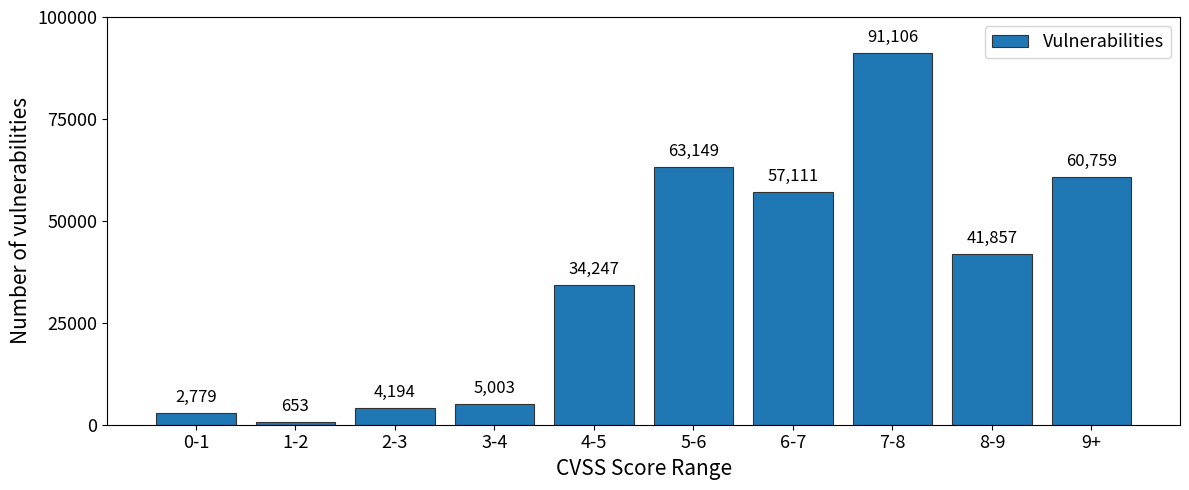

Reproduce this figure in Python. (Note: this script raises an exception after producing the figure.)
#!/usr/bin/env python3
"""Recreate the thesis CVSS-range chart with larger typography only."""

from pathlib import Path

import matplotlib

matplotlib.use("Agg")
import matplotlib.pyplot as plt


RANGES = ["0-1", "1-2", "2-3", "3-4", "4-5", "5-6", "6-7", "7-8", "8-9", "9+"]
COUNTS = [2_779, 653, 4_194, 5_003, 34_247, 63_149, 57_111, 91_106, 41_857, 60_759]


def main() -> None:
    output = Path("/tmp/cvss_score_range_thesis_with_legend_large_fonts.pdf")

    fig, ax = plt.subplots(figsize=(12, 5))
    bars = ax.bar(
        RANGES,
        COUNTS,
        color="#1f77b4",
        edgecolor="#333333",
        linewidth=0.8,
        label="Vulnerabilities",
    )

    ax.set_xlabel("CVSS Score Range", fontsize=15)
    ax.set_ylabel("Number of vulnerabilities", fontsize=15)
    ax.set_ylim(0, 100_000)
    ax.set_yticks([0, 25_000, 50_000, 75_000, 100_000])
    ax.tick_params(axis="both", labelsize=13)
    ax.legend(loc="upper right", fontsize=13)

    for bar, value in zip(bars, COUNTS):
        ax.annotate(
            f"{value:,}",
            xy=(bar.get_x() + bar.get_width() / 2, value),
            xytext=(0, 5),
            textcoords="offset points",
            ha="center",
            va="bottom",
            fontsize=12,
        )

    fig.tight_layout()
    fig.savefig(output, bbox_inches="tight")
    plt.close(fig)
    print(output)


if __name__ == "__main__":
    main()
